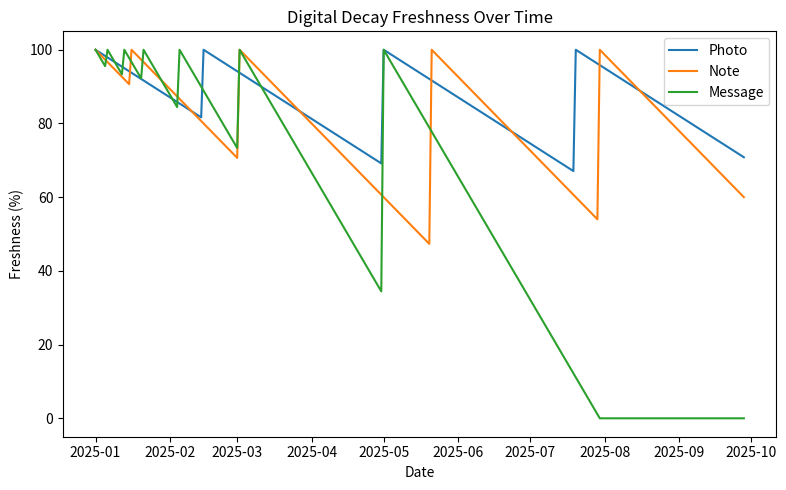
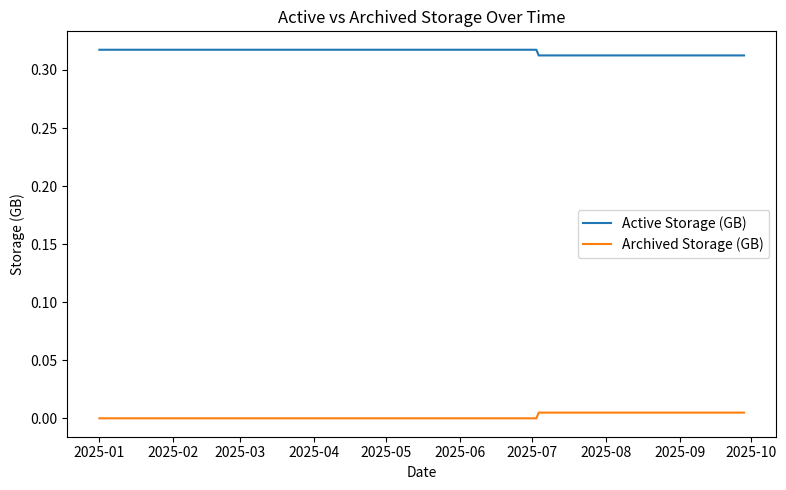

These charts were generated, in order, by the following Python code:
"""
Digital Decay Simulator
Author: Achyuth Selvaguru (VIT Chennai)
Based on the IEEE paper 'Digital Decay: Designing Data That Ages Like Humans'
"""

import numpy as np
import pandas as pd
import matplotlib.pyplot as plt
from datetime import datetime, timedelta
import os

# --- PARAMETERS ---
days = 270  # simulation time (~9 months)
start_date = datetime(2025, 1, 1)

# Lifespan for each file type (in days)
lifespans = {"Photo": 240, "Note": 150, "Message": 90}

# Engagement schedule (days when file is used again)
engagements = {
    "Photo": [45, 120, 200],
    "Note": [15, 60, 140, 210],
    "Message": [5, 12, 20, 35, 60, 120]
}

def simulate_decay(T_days, engagement_days, total_days=270):
    freshness = np.zeros(total_days + 1)
    freshness[0] = 1.0
    last_interaction = 0
    for d in range(1, total_days + 1):
        if d in engagement_days:
            last_interaction = d
        t = d - last_interaction
        F = 1.0 - (t / T_days)
        freshness[d] = max(0.0, min(1.0, F))
    return freshness

results = {t: simulate_decay(lifespans[t], engagements[t], days) for t in lifespans}
date_index = [start_date + timedelta(days=i) for i in range(days + 1)]
df = pd.DataFrame({k: (results[k] * 100) for k in results}, index=date_index)
df.index.name = "Date"

# Plot freshness curves
plt.figure(figsize=(8,5))
for k in results:
    plt.plot(df.index, df[k], label=k)
plt.xlabel("Date")
plt.ylabel("Freshness (%)")
plt.title("Digital Decay Freshness Over Time")
plt.legend()
plt.tight_layout()
plt.savefig("fig_freshness_over_time.png", dpi=200)
plt.close()

# Storage simulation (energy proxy)
sizes = {"Photo": 3.0, "Note": 0.2, "Message": 0.05}
counts = {"Photo": 100, "Note": 100, "Message": 100}
active_threshold = 0.3
active_gb, archived_gb = [], []

for d in range(days + 1):
    active, archived = 0.0, 0.0
    for typ in lifespans:
        F = results[typ][d]
        active_frac = 1.0 if F >= active_threshold else 0.0
        total_mb = sizes[typ] * counts[typ]
        active += (total_mb * active_frac) / 1024.0
        archived += (total_mb * (1 - active_frac)) / 1024.0
    active_gb.append(active)
    archived_gb.append(archived)

plt.figure(figsize=(8,5))
plt.plot(df.index, active_gb, label="Active Storage (GB)")
plt.plot(df.index, archived_gb, label="Archived Storage (GB)")
plt.xlabel("Date")
plt.ylabel("Storage (GB)")
plt.title("Active vs Archived Storage Over Time")
plt.legend()
plt.tight_layout()
plt.savefig("fig_storage_profile.png", dpi=200)
plt.close()

print("Simulation completed. Figures saved.")
df.to_csv("monthly_snapshot.csv")
